Run: headless pygame with SDL's dummy video driver; simulated clock (each Clock.tick advances the game by its frame time, no real sleeping); random seed 0; keys injected as events and as key.get_pressed() state; no mouse input.
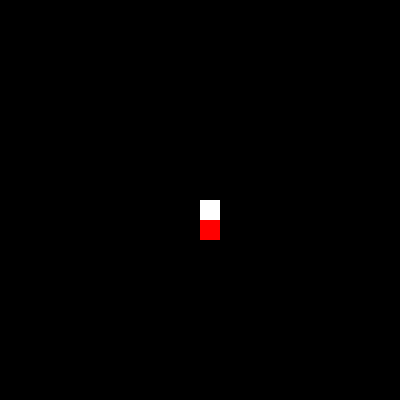
Frame 1 of 2 · flips 1–60 · no input
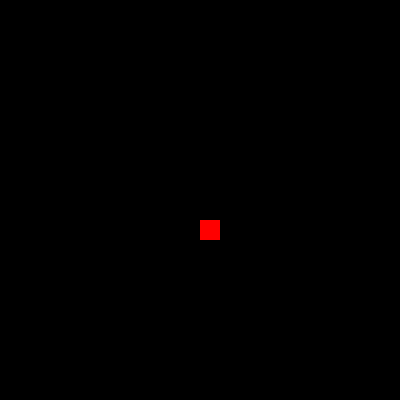
Frame 2 of 2 · flips 61–180 · tapped SPACE, RETURN · held RIGHT (→), D (game ended)

The pygame program that drew these frames:

import pygame
import random

# Khởi tạo Pygame
pygame.init()

# Cài đặt màn hình
width, height = 400, 400
screen = pygame.display.set_mode((width, height))
pygame.display.set_caption("Snake Game")

# Color #
BLACK = (0, 0, 0)
WHITE = (255, 255, 255)
RED = (255, 0, 0)

# Data structure #
block_size = 20
speed = 15

# Dimension #
x, y = width // 2, height // 2
dx, dy = 0, 0
snake = [[x, y]]
length = 1

# Create food resources #
food_x = round(random.randrange(0, width - block_size) / block_size) * block_size
food_y = round(random.randrange(0, height - block_size) / block_size) * block_size

# time start and end #
clock = pygame.time.Clock()
running = True

while running:
    for event in pygame.event.get():
        if event.type == pygame.QUIT:
            running = False
        if event.type == pygame.KEYDOWN:
            if event.key == pygame.K_LEFT and dx != block_size:
                dx, dy = -block_size, 0
            elif event.key == pygame.K_RIGHT and dx != -block_size:
                dx, dy = block_size, 0
            elif event.key == pygame.K_UP and dy != block_size:
                dx, dy = 0, -block_size
            elif event.key == pygame.K_DOWN and dy != -block_size:
                dx, dy = 0, block_size

    # location update #
    x += dx   # means x = x + dx #
    y += dy   # means x = x + dy #
    head = [x, y]
    snake.append(head)

    # remain lengthy #
    if len(snake) > length:
        snake.pop(0)

    # Check the collision #
    if x < 0 or x >= width or y < 0 or y >= height or head in snake[:-1]:
        running = False

    # eating food #
    if x == food_x and y == food_y:
        length += 1
        food_x = round(random.randrange(0, width - block_size) / block_size) * block_size
        food_y = round(random.randrange(0, height - block_size) / block_size) * block_size

    # Color the snake with black, red, white #
    screen.fill(BLACK)
    pygame.draw.rect(screen, RED, [food_x, food_y, block_size, block_size])
    for segment in snake:
        pygame.draw.rect(screen, WHITE, [segment[0], segment[1], block_size, block_size])

    pygame.display.update()  # Dùng update thay flip để tương thích tốt hơn
    clock.tick(speed)

pygame.quit()
